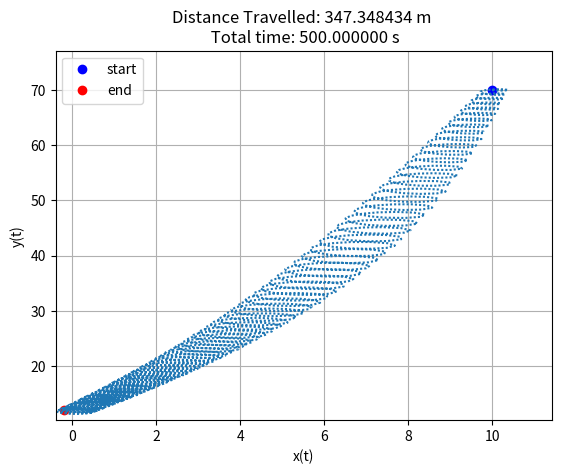

Here is the Python script that generated this plot: (Note: this script raises an exception after producing the figure.)
# -*- coding: utf-8 -*-

# Tarefa 4

# Erik Davino Vincent; NUSP: 10736583

from math import *
import numpy as np
import matplotlib.pyplot as plt
from matplotlib.animation import FuncAnimation, writers
from pylab import meshgrid,cm,imshow,contour,clabel,colorbar,axis,title,show

# Converts a txt archive to a python list
def txt_to_list(txt):
    f = open(txt, "r")
    ret = []
    data = f.readlines()
    for line in data:
        words = line.split()
        ret.append([float(word) for word in words])
    return ret

# Calculates the norma2 of a vector V
def norma(V):
    sum = 0
    for i in range(len(V)):
        sum += (V[i])**2
    return np.sqrt(sum)

# Function phi
def phi(X):
    return np.cos(X[0]/25)*np.sin(X[1]/25)

# Function f, the speed function of the robot
def f(t, X, phi):
    ret = np.array( [ (10**(-3) - phi(X))*(X[0] - 100*cos(t))/(norma(X-100*np.array([cos(t), sin(t)]))), \
                    ( -(10**(-3)) - phi(X))*(X[1] - 100*sin(t))/(norma(X-100*np.array([cos(t), sin(t)]))) ] )
    return ret

# Sets a unifromily random distributed 2D vector as the startign position of the robot
def set_start():
    return np.array([np.random.uniform(-150,150), np.random.uniform(-150,150)])

# Runge kutta's method for solving ODEs
def runge(to, tf, Xo, n):
    
    h = (tf-to)/n

    # Saves the data in txt files
    with open("runge.txt", "w") as file:
    
        file.write("%f " %to)
        for i in range(len(Xo)):
            file.write("%f " %(Xo[i]))
        file.write("\n")

    # As a secondary output, an average of the distance travelled by the robot can be calculated
    with open("distance.txt", "w") as file:
        file.write("0 ")
        file.write("\n")
    
    dist = 0
    
    for _ in range(n):
        
        with open("runge.txt", "r") as file:
            data = [file.readlines()[-1]]
            info = data[0].split()
            file.close()
                
        t = float(info[0])
        X = np.array([float(info[1]), float(info[2])])
        
        k1 = f(t, X, phi)
        k2 = f(t + h/2, X + (h/2)*k1, phi)
        k3 = f(t + h/2, X + (h/2)*k2, phi)
        k4 = f(t + h, X + h*k3, phi)

        X_prox = X + (h/6)*(k1 + 2*k2 + 2*k3 + k4)
        t_prox = t + h
        
        distance = np.sqrt( (X_prox[0] - X[0])**2 + (X_prox[1] - X[1])**2)
        dist += distance

        # The robot stops if it's travelled at least 850 meters
        if dist >= 850:
            return dist

        # The robot also stops if it hits the walls of omega (-150 m x and y or 150 m x and y)
        if X_prox[0] < -150 or X_prox[0] > 150 or X_prox[1] < -150 or X_prox[1] > 150:
            return dist

        with open("distance.txt", "a") as file:
            file.write("%f " %(dist))
            file.write("\n")

        with open("runge.txt", "a") as file:
            file.write("%f " %t_prox)
            for i in range(len(X_prox)):
                file.write("%f " %(X_prox[i]))
            file.write("\n")

    return dist

# Parameters:
##################
tempo = 500
n = 5000
L = 1 # The greater, the slower the animation speed
##################

# Execution of the ODE integration, using Runge-Kutta's method:
Xo = [10,70]
dist = runge(0, tempo, Xo, n)

x = []
y = []
t = []
spd = []
pl = txt_to_list("runge.txt")
for i in range(len(pl)):
    if i%5 == 0:
        x.append(pl[i][1])
        y.append(pl[i][2])
        t.append(pl[i][0])
for i in range(len(x)):
    spd.append(norma(f(t[i],[x[i],y[i]],phi))) # velocity information, which can be obtained from f, the speed vector of our robot

dis = txt_to_list("distance.txt")
dis = [dis[i][0] for i in range(len(dis))]

# Set boundaries for the plot:
if max(x) > 0:
    maxX = max(x)*1.1
else:
    maxX = max(x)*0.9
if min(x) > 0:
    minX = min(x)*0.9
else:
    minX = min(x)*1.1

if max(y) > 0:
    maxY = max(y)*1.1
else:
    maxY = max(y)*0.9
if min(y) > 0:
    minY = min(y)*0.9
else:
    minY = min(y)*1.1

# Robot's full trajectory graph:

fig, ax1 = plt.subplots()
plt.xlim(minX, maxX)
plt.ylim(minY, maxY)

plt.title("Distance Travelled: %f m \n Total time: %f s" %(dist, t[-1]))
plt.xlabel("x(t)")
plt.ylabel("y(t)")

plt.grid()
plt.plot(Xo[0], Xo[1], 'bo', label = "start")
plt.plot(x[-1], y[-1], 'ro', label = "end")
plt.plot(x, y, linestyle = (0, (1, 1)))
plt.legend()
plt.show()

# Robot's movement animation:
Writer = writers['ffmpeg']
writer = Writer(fps=20, metadata=dict(artist=''), bitrate=3600)

fig, ax = plt.subplots()
plt.xlim(minX, maxX)
plt.ylim(minY, maxY)

plt.grid()
plt.title("Average speed: %f m/s" %(dist/t[-1]))
plt.xlabel("x(t)")
plt.ylabel("y(t)")

plt.plot(Xo[0], Xo[1], 'bo')
plt.plot(x[-1], y[-1], 'ro')

xdata, ydata = [], []
ln, = plt.plot([], [], 'r', animated=True, linestyle = (0, (1, 1)))
f = np.array([i for i in range(len(x))])

title = ax.text(0.5,0.80, "", bbox={'facecolor':'w', 'alpha':0.5, 'pad':5},
                transform=ax.transAxes, ha="center")

def init():
    ln.set_data(xdata,ydata)
    return ln,
    
def update(frame):
    xdata.append(x[frame])
    ydata.append(y[frame])
    try:
        title.set_text("time: %f s \n distance: %f m \n speed: %f m/s" %(t[frame], dis[frame], spd[frame]))
    except:
        title.set_text("time: %f s \n distance: %f m \n speed: %f m/s" %(t[frame], dis[frame], spd[frame]))
    
    ln.set_data(xdata, ydata)
    return ln, title

ani = FuncAnimation(fig, update, frames=f, init_func=init, blit=True, interval = tempo/(L*n) ,repeat=False)
ani.save("MyAnimation.mp4", writer = writer, dpi = 300)
plt.show()	






##x = np.arange(-150.0, 150.0, 0.1)
##y = np.arange(-150.0, 150.0, 0.1)
##X,Y = meshgrid(x, y)
##Z = phi([X, -Y])
##
##im = imshow(Z,cmap=cm.jet)
##colorbar(im)
##
##locs, labels = plt.xticks()
##labels = [(float(item)-1500)/10 for item in locs]
##plt.xticks(locs, labels)
##locs, labels = plt.yticks()
##labels = [(-float(item)+1500)/10 for item in locs]
##plt.yticks(locs, labels)
##show()
##
